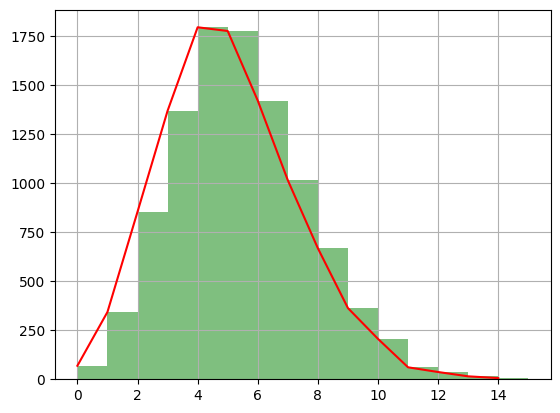

Write Python code to recreate this figure.
from scipy.stats import binom
import matplotlib.pyplot as plt
import numpy as np

# 泊松分布 单位时间单位面积内随机事件发生概率 期望和方差都为lamda
"""
P(x=i)=λ^i/λ!(e^-λ)(i=1,2....,n)
"""
plt.rcParams['font.sans-serif'] = ['SimHei', 'Songti SC', 'STFangsong']
plt.rcParams['axes.unicode_minus'] = False
# lam lamda size i
x = np.random.poisson(lam=5, size=10000)
s = plt.hist(x, bins=15, range=[0, 15], color='g', alpha=0.5)
plt.plot(s[1][0:15], s[0], 'r')
plt.grid()
# plt.show()
plt.savefig('./poisson.png')
plt.pause(1)
